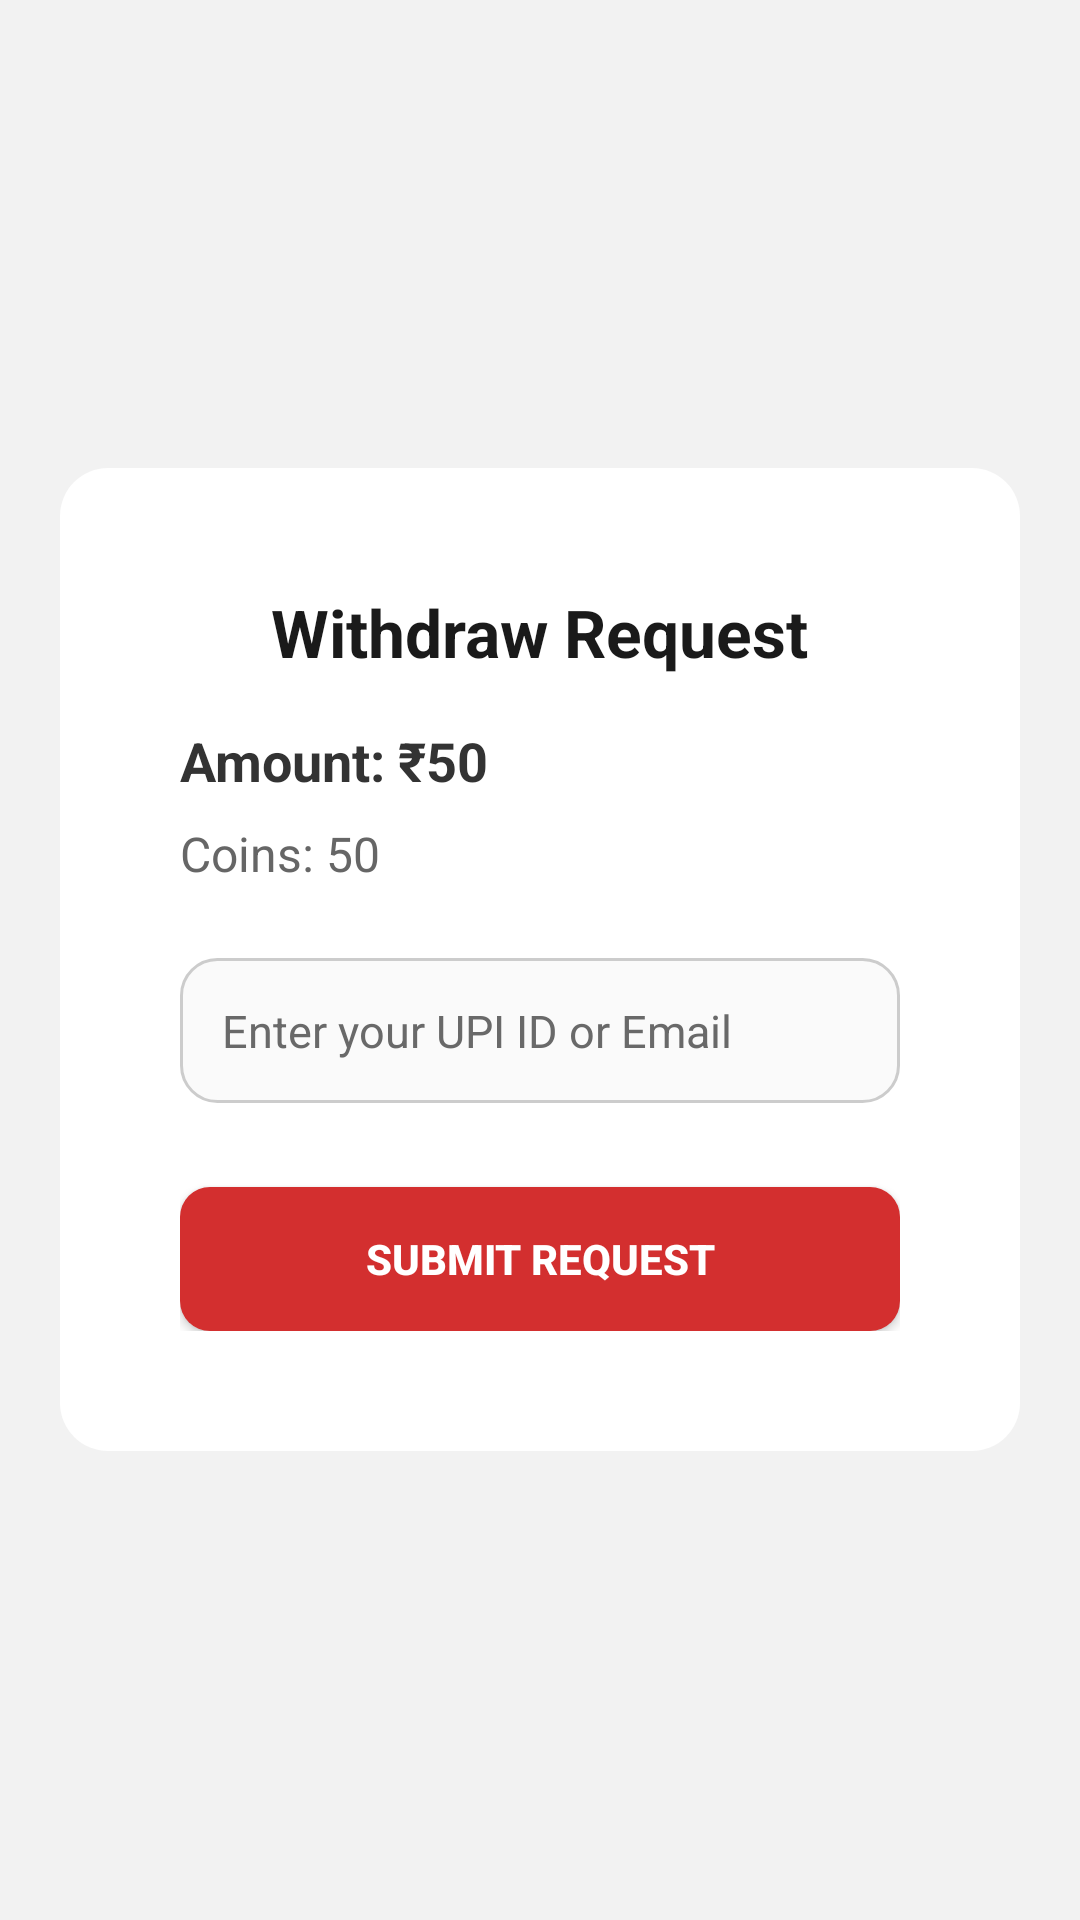

Android layout source for this screen:
<!-- AndroidManifest.xml: application theme Theme.TuskEsport -->
<!-- res/layout/activity_withdraw_form.xml -->
<?xml version="1.0" encoding="utf-8"?>
<ScrollView xmlns:android="http://schemas.android.com/apk/res/android"
    android:layout_width="match_parent"
    android:layout_height="match_parent"
    android:background="#F2F2F2"
    android:padding="20dp">

    <LinearLayout
        android:layout_width="match_parent"
        android:layout_height="wrap_content"
        android:layout_gravity="center"
        android:background="@drawable/rounded_card_bg"
        android:orientation="vertical">

        
        <LinearLayout
            android:layout_width="match_parent"
            android:layout_height="wrap_content"
            android:padding="24dp"
            android:elevation="4dp"
            android:orientation="vertical">

            
            <TextView
                android:layout_width="wrap_content"
                android:layout_height="wrap_content"
                android:text="Withdraw Request"
                android:textSize="22sp"
                android:textStyle="bold"
                android:textColor="#1A1A1A"
                android:layout_gravity="center_horizontal"
                android:layout_marginBottom="16dp"/>

            
            <TextView
                android:id="@+id/withdrawAmount"
                android:layout_width="match_parent"
                android:layout_height="wrap_content"
                android:text="Amount: ₹50"
                android:textSize="18sp"
                android:textStyle="bold"
                android:textColor="#333333"
                android:layout_marginBottom="8dp" />

            
            <TextView
                android:id="@+id/coinValue"
                android:layout_width="match_parent"
                android:layout_height="wrap_content"
                android:text="Coins: 50"
                android:textSize="16sp"
                android:textColor="#666666"
                android:layout_marginBottom="24dp" />

            
            <EditText
                android:id="@+id/inputField"
                android:layout_width="match_parent"
                android:layout_height="wrap_content"
                android:hint="Enter your UPI ID or Email"
                android:background="@drawable/input_background"
                android:padding="14dp"
                android:textColorHint="#696969"
                android:textColor="#000000"
                android:textSize="15sp"
                android:layout_marginBottom="28dp" />

            
            <androidx.appcompat.widget.AppCompatButton
                android:id="@+id/submitBtn"
                android:layout_width="match_parent"
                android:layout_height="wrap_content"
                android:text="Submit Request"
                android:backgroundTint="#D32F2F"
                android:textColor="@android:color/white"
                android:textStyle="bold"
                android:padding="14dp"
                android:background="@drawable/button_background"/>
        </LinearLayout>

    </LinearLayout>
</ScrollView>
<!-- resources referenced by this layout -->
<resources>
  <!-- drawable button_background (drawable) -->
  <selector xmlns:android="http://schemas.android.com/apk/res/android">
      <item android:state_enabled="false">
          <shape android:shape="rectangle">
              <solid android:color="#BDBDBD"/>
              <corners android:radius="10dp"/>
          </shape>
      </item>
      <item>
          <shape android:shape="rectangle">
              <solid android:color="#D50000"/>
              <corners android:radius="10dp"/>
          </shape>
      </item>
  </selector>
  <!-- drawable input_background (drawable) -->
  <shape xmlns:android="http://schemas.android.com/apk/res/android">
      <solid android:color="#FAFAFA"/>
      <stroke android:width="1dp" android:color="#CCCCCC"/>
      <corners android:radius="12dp"/>
  </shape>
  <!-- drawable rounded_card_bg (drawable) -->
  <shape xmlns:android="http://schemas.android.com/apk/res/android" android:shape="rectangle">
      <solid android:color="#FFFFFF" />
      <corners android:radius="16dp" />
      <padding android:left="16dp" android:right="16dp" android:top="16dp" android:bottom="16dp"/>
  </shape>
  <style name="Theme.TuskEsport" parent="Theme.MaterialComponents.DayNight.DarkActionBar">
          
          <item name="colorPrimary">@color/purple_500</item>
          <item name="colorPrimaryVariant">@color/purple_700</item>
          <item name="colorOnPrimary">@color/white</item>
  
          <item name="colorSecondary">@color/teal_200</item>
          <item name="colorSecondaryVariant">@color/teal_700</item>
          <item name="colorOnSecondary">@color/black</item>
  
          
          <item name="android:statusBarColor">@color/purple_700</item>
          <item name="android:navigationBarColor">@android:color/black</item>
          <item name="android:windowLightStatusBar">false</item>
          <item name="android:windowLightNavigationBar">false</item>
  
          
          <item name="android:forceDarkAllowed">false</item>
      </style>
  <color name="purple_500">#FF6200EE</color>
  <color name="purple_700">#FF3700B3</color>
  <color name="white">#FFFFFFFF</color>
  <color name="teal_200">#FF03DAC5</color>
  <color name="teal_700">#FF018786</color>
  <color name="black">#FF000000</color>
</resources>
